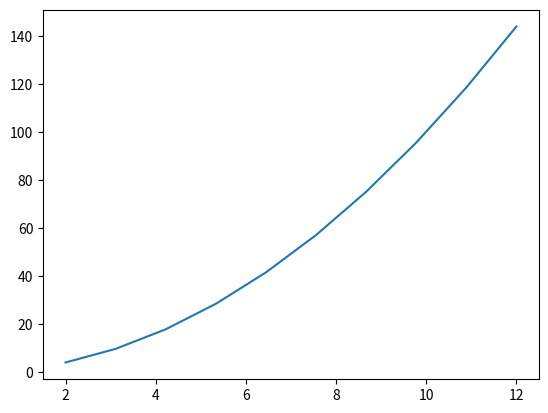

The script that saved this image:
import matplotlib.pyplot as mp, numpy as np
x = np.linspace(2,12,num=10)
print(x)
y = x ** 2
mp.plot(x,y)
mp.show()